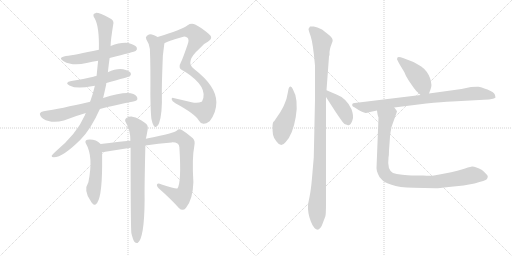
t = 0.00 s
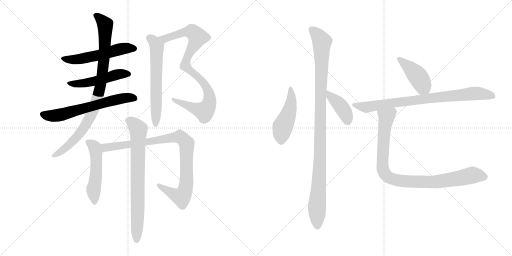
t = 2.44 s
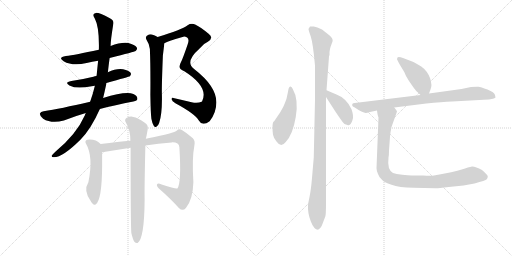
t = 4.89 s
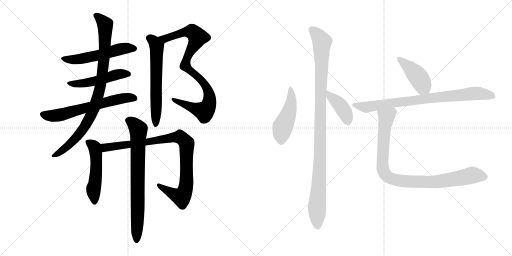
t = 7.33 s
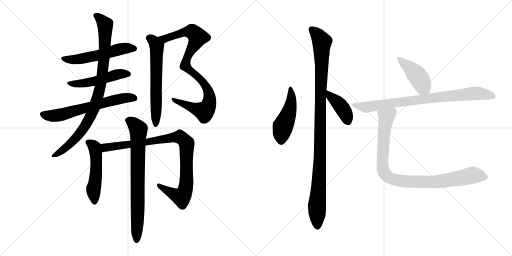
t = 9.77 s
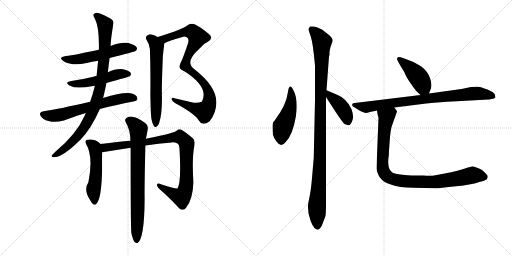
t = 12.22 s

The animated SVG that drew these frames (rendered in a browser with its animation timeline set to each time). Animation: 15 CSS @keyframes rules; one cycle of 12.22 s.

<svg version="1.1" viewBox="0 0 2048 1024" xmlns="http://www.w3.org/2000/svg">
  <g stroke="lightgray" stroke-dasharray="1,1" stroke-width="1" transform="scale(4, 4)">
    <line x1="0" y1="0" x2="256" y2="256"></line>
    <line x1="256" y1="0" x2="0" y2="256"></line>
    <line x1="128" y1="0" x2="128" y2="256"></line>
    <line x1="0" y1="128" x2="256" y2="128"></line>
    <line x1="256" y1="0" x2="512" y2="256"></line>
    <line x1="512" y1="0" x2="256" y2="256"></line>
    <line x1="384" y1="0" x2="384" y2="256"></line>
    <line x1="256" y1="128" x2="512" y2="128"></line>
  </g>
<g transform="scale(1, -1) translate(0, -850)">
   <style type="text/css">
    @keyframes keyframes0 {
      from {
       stroke: black;
       stroke-dashoffset: 542;
       stroke-width: 128;
       }
       64% {
       animation-timing-function: step-end;
       stroke: black;
       stroke-dashoffset: 0;
       stroke-width: 128;
       }
       to {
       stroke: black;
       stroke-width: 1024;
       }
       }
       #make-me-a-hanzi-animation-0 {
         animation: keyframes0 0.691081s both;
         animation-delay: 0.000000s;
         animation-timing-function: linear;
       }
    @keyframes keyframes1 {
      from {
       stroke: black;
       stroke-dashoffset: 497;
       stroke-width: 128;
       }
       62% {
       animation-timing-function: step-end;
       stroke: black;
       stroke-dashoffset: 0;
       stroke-width: 128;
       }
       to {
       stroke: black;
       stroke-width: 1024;
       }
       }
       #make-me-a-hanzi-animation-1 {
         animation: keyframes1 0.654460s both;
         animation-delay: 0.691081s;
         animation-timing-function: linear;
       }
    @keyframes keyframes2 {
      from {
       stroke: black;
       stroke-dashoffset: 635;
       stroke-width: 128;
       }
       67% {
       animation-timing-function: step-end;
       stroke: black;
       stroke-dashoffset: 0;
       stroke-width: 128;
       }
       to {
       stroke: black;
       stroke-width: 1024;
       }
       }
       #make-me-a-hanzi-animation-2 {
         animation: keyframes2 0.766764s both;
         animation-delay: 1.345541s;
         animation-timing-function: linear;
       }
    @keyframes keyframes3 {
      from {
       stroke: black;
       stroke-dashoffset: 900;
       stroke-width: 128;
       }
       75% {
       animation-timing-function: step-end;
       stroke: black;
       stroke-dashoffset: 0;
       stroke-width: 128;
       }
       to {
       stroke: black;
       stroke-width: 1024;
       }
       }
       #make-me-a-hanzi-animation-3 {
         animation: keyframes3 0.982422s both;
         animation-delay: 2.112305s;
         animation-timing-function: linear;
       }
    @keyframes keyframes4 {
      from {
       stroke: black;
       stroke-dashoffset: 902;
       stroke-width: 128;
       }
       75% {
       animation-timing-function: step-end;
       stroke: black;
       stroke-dashoffset: 0;
       stroke-width: 128;
       }
       to {
       stroke: black;
       stroke-width: 1024;
       }
       }
       #make-me-a-hanzi-animation-4 {
         animation: keyframes4 0.984049s both;
         animation-delay: 3.094727s;
         animation-timing-function: linear;
       }
    @keyframes keyframes5 {
      from {
       stroke: black;
       stroke-dashoffset: 613;
       stroke-width: 128;
       }
       67% {
       animation-timing-function: step-end;
       stroke: black;
       stroke-dashoffset: 0;
       stroke-width: 128;
       }
       to {
       stroke: black;
       stroke-width: 1024;
       }
       }
       #make-me-a-hanzi-animation-5 {
         animation: keyframes5 0.748861s both;
         animation-delay: 4.078776s;
         animation-timing-function: linear;
       }
    @keyframes keyframes6 {
      from {
       stroke: black;
       stroke-dashoffset: 512;
       stroke-width: 128;
       }
       63% {
       animation-timing-function: step-end;
       stroke: black;
       stroke-dashoffset: 0;
       stroke-width: 128;
       }
       to {
       stroke: black;
       stroke-width: 1024;
       }
       }
       #make-me-a-hanzi-animation-6 {
         animation: keyframes6 0.666667s both;
         animation-delay: 4.827637s;
         animation-timing-function: linear;
       }
    @keyframes keyframes7 {
      from {
       stroke: black;
       stroke-dashoffset: 930;
       stroke-width: 128;
       }
       75% {
       animation-timing-function: step-end;
       stroke: black;
       stroke-dashoffset: 0;
       stroke-width: 128;
       }
       to {
       stroke: black;
       stroke-width: 1024;
       }
       }
       #make-me-a-hanzi-animation-7 {
         animation: keyframes7 1.006836s both;
         animation-delay: 5.494304s;
         animation-timing-function: linear;
       }
    @keyframes keyframes8 {
      from {
       stroke: black;
       stroke-dashoffset: 756;
       stroke-width: 128;
       }
       71% {
       animation-timing-function: step-end;
       stroke: black;
       stroke-dashoffset: 0;
       stroke-width: 128;
       }
       to {
       stroke: black;
       stroke-width: 1024;
       }
       }
       #make-me-a-hanzi-animation-8 {
         animation: keyframes8 0.865234s both;
         animation-delay: 6.501140s;
         animation-timing-function: linear;
       }
    @keyframes keyframes9 {
      from {
       stroke: black;
       stroke-dashoffset: 469;
       stroke-width: 128;
       }
       60% {
       animation-timing-function: step-end;
       stroke: black;
       stroke-dashoffset: 0;
       stroke-width: 128;
       }
       to {
       stroke: black;
       stroke-width: 1024;
       }
       }
       #make-me-a-hanzi-animation-9 {
         animation: keyframes9 0.631673s both;
         animation-delay: 7.366374s;
         animation-timing-function: linear;
       }
    @keyframes keyframes10 {
      from {
       stroke: black;
       stroke-dashoffset: 1063;
       stroke-width: 128;
       }
       78% {
       animation-timing-function: step-end;
       stroke: black;
       stroke-dashoffset: 0;
       stroke-width: 128;
       }
       to {
       stroke: black;
       stroke-width: 1024;
       }
       }
       #make-me-a-hanzi-animation-10 {
         animation: keyframes10 1.115072s both;
         animation-delay: 7.998047s;
         animation-timing-function: linear;
       }
    @keyframes keyframes11 {
      from {
       stroke: black;
       stroke-dashoffset: 404;
       stroke-width: 128;
       }
       57% {
       animation-timing-function: step-end;
       stroke: black;
       stroke-dashoffset: 0;
       stroke-width: 128;
       }
       to {
       stroke: black;
       stroke-width: 1024;
       }
       }
       #make-me-a-hanzi-animation-11 {
         animation: keyframes11 0.578776s both;
         animation-delay: 9.113119s;
         animation-timing-function: linear;
       }
    @keyframes keyframes12 {
      from {
       stroke: black;
       stroke-dashoffset: 428;
       stroke-width: 128;
       }
       58% {
       animation-timing-function: step-end;
       stroke: black;
       stroke-dashoffset: 0;
       stroke-width: 128;
       }
       to {
       stroke: black;
       stroke-width: 1024;
       }
       }
       #make-me-a-hanzi-animation-12 {
         animation: keyframes12 0.598307s both;
         animation-delay: 9.691895s;
         animation-timing-function: linear;
       }
    @keyframes keyframes13 {
      from {
       stroke: black;
       stroke-dashoffset: 819;
       stroke-width: 128;
       }
       73% {
       animation-timing-function: step-end;
       stroke: black;
       stroke-dashoffset: 0;
       stroke-width: 128;
       }
       to {
       stroke: black;
       stroke-width: 1024;
       }
       }
       #make-me-a-hanzi-animation-13 {
         animation: keyframes13 0.916504s both;
         animation-delay: 10.290202s;
         animation-timing-function: linear;
       }
    @keyframes keyframes14 {
      from {
       stroke: black;
       stroke-dashoffset: 932;
       stroke-width: 128;
       }
       75% {
       animation-timing-function: step-end;
       stroke: black;
       stroke-dashoffset: 0;
       stroke-width: 128;
       }
       to {
       stroke: black;
       stroke-width: 1024;
       }
       }
       #make-me-a-hanzi-animation-14 {
         animation: keyframes14 1.008464s both;
         animation-delay: 11.206706s;
         animation-timing-function: linear;
       }
</style>
<path d="M 438.5 618.5 Q 538.5 643.5 542.5 646.5 Q 551.5 653.5 546.5 661.5 Q 539.5 671.5 513.5 678.5 Q 483.5 682.5 442.5 666.5 L 395.5 651.5 Q 299.5 630.5 263.5 626.5 Q 229.5 620.5 254.5 605.5 Q 290.5 584.5 346.5 598.5 Q 368.5 604.5 392.5 607.5 L 438.5 618.5 Z" fill="lightgray"></path> 
<path d="M 425.5 518.5 Q 516.5 543.5 519.5 545.5 Q 526.5 552.5 522.5 559.5 Q 515.5 568.5 492.5 573.5 Q 465.5 577.5 431.5 561.5 C 428.5 560.5 415.5 556.5 386.5 547.5 Q 385.5 547.5 385.5 546.5 Q 378.5 545.5 373.5 543.5 Q 333.5 533.5 285.5 526.5 Q 255.5 520.5 277.5 508.5 Q 307.5 492.5 366.5 505.5 Q 372.5 506.5 379.5 507.5 L 425.5 518.5 Z" fill="lightgray"></path> 
<path d="M 399.5 414.5 Q 459.5 430.5 533.5 444.5 Q 549.5 447.5 549.5 454.5 Q 550.5 466.5 533.5 474.5 Q 502.5 486.5 412.5 458.5 L 360.5 443.5 Q 240.5 415.5 174.5 405.5 Q 162.5 404.5 159.5 396.5 Q 158.5 386.5 172.5 375.5 Q 206.5 354.5 255.5 368.5 Q 301.5 386.5 343.5 398.5 L 399.5 414.5 Z" fill="lightgray"></path> 
<path d="M 343.5 398.5 Q 340.5 394.5 339.5 389.5 Q 306.5 314.5 222.5 244.5 Q 209.5 232.5 206.5 227.5 Q 205.5 221.5 215.5 221.5 Q 251.5 221.5 322.5 292.5 Q 364.5 335.5 399.5 414.5 L 412.5 458.5 Q 418.5 483.5 424.5 511.5 Q 424.5 515.5 425.5 518.5 L 431.5 561.5 Q 434.5 589.5 438.5 618.5 L 442.5 666.5 Q 442.5 688.5 452.5 750.5 Q 458.5 768.5 439.5 777.5 Q 396.5 799.5 383.5 798.5 Q 365.5 795.5 379.5 775.5 Q 397.5 742.5 395.5 651.5 L 392.5 607.5 Q 389.5 580.5 386.5 547.5 L 379.5 507.5 Q 372.5 477.5 360.5 443.5 L 343.5 398.5 Z" fill="lightgray"></path> 
<path d="M 657.5 677.5 Q 672.5 686.5 733.5 703.5 Q 737.5 706.5 748.5 700.5 Q 758.5 693.5 750.5 672.5 Q 729.5 611.5 724.5 603.5 Q 717.5 590.5 718.5 582.5 Q 718.5 572.5 737.5 565.5 Q 836.5 502.5 808.5 445.5 Q 807.5 445.5 806.5 443.5 Q 790.5 436.5 766.5 441.5 Q 726.5 451.5 693.5 458.5 Q 686.5 459.5 686.5 453.5 Q 687.5 446.5 701.5 437.5 Q 779.5 395.5 794.5 369.5 Q 801.5 356.5 813.5 355.5 Q 823.5 354.5 838.5 365.5 Q 865.5 399.5 865.5 441.5 Q 865.5 505.5 776.5 574.5 Q 737.5 602.5 797.5 655.5 Q 797.5 656.5 799.5 657.5 Q 812.5 675.5 831.5 683.5 Q 856.5 698.5 834.5 715.5 Q 800.5 743.5 780.5 752.5 Q 764.5 758.5 750.5 749.5 Q 726.5 731.5 630.5 702.5 C 601.5 693.5 630.5 665.5 657.5 677.5 Z" fill="lightgray"></path> 
<path d="M 605.5 375.5 Q 609.5 354.5 615.5 346.5 Q 619.5 340.5 625.5 343.5 Q 632.5 346.5 636.5 358.5 Q 649.5 395.5 647.5 473.5 Q 646.5 504.5 651.5 628.5 L 657.5 677.5 C 658.5 688.5 657.5 688.5 630.5 702.5 Q 617.5 709.5 610.5 711.5 Q 600.5 715.5 587.5 707.5 Q 580.5 701.5 585.5 692.5 Q 597.5 674.5 599.5 654.5 Q 602.5 582.5 601.5 469.5 Q 602.5 399.5 605.5 375.5 Z" fill="lightgray"></path> 
<path d="M 402.5 274.5 Q 381.5 295.5 349.5 291.5 Q 337.5 287.5 343.5 276.5 Q 374.5 224.5 353.5 121.5 Q 331.5 87.5 364.5 43.5 Q 364.5 42.5 367.5 39.5 Q 374.5 27.5 383.5 33.5 Q 407.5 51.5 408.5 184.5 L 408.5 241.5 C 408.5 269.5 408.5 269.5 402.5 274.5 Z" fill="lightgray"></path> 
<path d="M 581.5 268.5 Q 633.5 277.5 686.5 280.5 Q 716.5 281.5 717.5 261.5 Q 726.5 119.5 709.5 96.5 Q 703.5 93.5 646.5 112.5 Q 631.5 118.5 628.5 113.5 Q 624.5 109.5 634.5 97.5 Q 685.5 52.5 715.5 18.5 Q 730.5 3.5 743.5 18.5 Q 771.5 51.5 773.5 121.5 Q 767.5 217.5 777.5 268.5 Q 781.5 287.5 771.5 297.5 Q 746.5 319.5 727.5 330.5 Q 715.5 336.5 706.5 327.5 Q 699.5 318.5 592.5 297.5 Q 588.5 297.5 583.5 295.5 L 521.5 287.5 Q 475.5 283.5 402.5 274.5 C 372.5 270.5 378.5 236.5 408.5 241.5 L 522.5 259.5 L 581.5 268.5 Z" fill="lightgray"></path> 
<path d="M 525.5 -82.5 Q 531.5 -107.5 537.5 -116.5 Q 543.5 -123.5 550.5 -121.5 Q 577.5 -103.5 578.5 52.5 Q 577.5 98.5 581.5 268.5 L 583.5 295.5 Q 586.5 307.5 590.5 331.5 Q 594.5 349.5 580.5 358.5 Q 549.5 380.5 533.5 382.5 Q 521.5 386.5 505.5 378.5 Q 496.5 371.5 503.5 360.5 Q 521.5 330.5 521.5 287.5 L 522.5 259.5 Q 522.5 -59.5 525.5 -82.5 Z" fill="lightgray"></path> 
<path d="M 1171.0 494.0 Q 1167.0 505.0 1161.0 504.0 Q 1154.0 502.0 1152.0 483.0 L 1146.0 455.0 Q 1136.0 427.0 1130.0 417.0 L 1121.0 401.0 L 1100.0 370.0 Q 1098.0 366.0 1094.0 363.0 Q 1090.0 359.0 1090.0 341.0 Q 1090.0 323.0 1092.0 311.0 Q 1094.0 299.0 1106.0 284.0 Q 1124.0 258.0 1142.0 281.0 Q 1171.0 310.0 1183.0 382.0 Q 1195.0 453.0 1171.0 494.0 Z" fill="lightgray"></path> 
<path d="M 1306.0 489.0 L 1316.0 624.0 L 1318.0 631.0 L 1318.0 642.0 Q 1320.0 656.0 1322.0 662.0 L 1330.0 684.0 Q 1334.0 695.0 1316.0 710.0 L 1288.0 732.0 Q 1268.0 743.0 1255.0 744.0 Q 1242.0 745.0 1240.0 744.0 Q 1238.0 742.0 1234.0 734.0 Q 1234.0 730.0 1243.0 704.0 Q 1252.0 677.0 1260.0 588.0 L 1260.0 450.0 L 1255.0 220.0 L 1248.0 138.0 Q 1244.0 91.0 1238.0 62.0 Q 1232.0 33.0 1232.0 30.0 Q 1230.0 -1.0 1243.0 -35.0 Q 1256.0 -69.0 1272.0 -69.0 Q 1284.0 -63.0 1291.0 -43.0 Q 1298.0 -23.0 1301.0 -17.0 Q 1304.0 -11.0 1304.0 38.0 L 1304.0 462.0 L 1306.0 489.0 Z" fill="lightgray"></path> 
<path d="M 1384.0 352.0 L 1392.0 349.0 Q 1394.0 349.0 1399.0 351.0 Q 1404.0 353.0 1410.0 370.0 Q 1416.0 386.0 1406.0 413.0 Q 1386.0 457.0 1346.0 472.0 L 1306.0 489.0 C 1279.0 500.0 1288.0 487.0 1304.0 462.0 L 1342.0 403.0 Q 1373.0 357.0 1377.0 355.0 Q 1380.0 352.0 1384.0 352.0 Z" fill="lightgray"></path> 
<path d="M 1716.0 476.0 L 1722.0 492.0 Q 1730.0 509.0 1720.0 538.0 Q 1709.0 567.0 1685.0 584.0 Q 1660.0 600.0 1646.0 605.0 L 1612.0 618.0 Q 1602.0 622.0 1595.0 622.0 Q 1588.0 622.0 1588.0 613.0 Q 1594.0 600.0 1600.0 590.0 L 1617.0 562.0 Q 1622.0 547.0 1636.0 526.0 L 1654.0 500.0 Q 1662.0 488.0 1682.0 470.0 C 1704.0 450.0 1706.0 448.0 1716.0 476.0 Z" fill="lightgray"></path> 
<path d="M 1577.0 420.0 L 1705.0 436.0 Q 1768.0 443.0 1808.0 444.0 L 1936.0 451.0 Q 1958.0 452.0 1972.0 455.0 Q 1982.0 459.0 1982.0 460.0 L 1980.0 470.0 Q 1978.0 481.0 1950.0 492.0 Q 1922.0 502.0 1914.0 503.0 Q 1906.0 504.0 1884.0 502.0 L 1846.0 494.0 L 1716.0 476.0 L 1682.0 470.0 L 1419.0 438.0 Q 1412.0 437.0 1410.0 435.0 Q 1408.0 430.0 1409.0 428.0 Q 1409.0 425.0 1419.0 420.0 L 1436.0 409.0 Q 1457.0 398.0 1463.0 398.0 Q 1468.0 398.0 1480.0 402.0 L 1508.0 408.0 L 1577.0 420.0 Z" fill="lightgray"></path> 
<path d="M 1514.0 380.0 L 1506.0 177.0 Q 1506.0 168.0 1512.0 154.0 Q 1516.0 141.0 1528.0 131.0 Q 1535.0 122.0 1566.0 111.0 Q 1596.0 99.0 1654.0 99.0 L 1741.0 97.0 Q 1747.0 96.0 1795.0 102.0 L 1854.0 108.0 L 1898.0 116.0 Q 1943.0 128.0 1947.0 133.0 Q 1951.0 138.0 1951.0 145.0 Q 1950.0 151.0 1928.0 170.0 Q 1901.0 185.0 1888.0 184.0 Q 1875.0 182.0 1847.0 172.0 Q 1818.0 162.0 1736.0 148.0 Q 1724.0 146.0 1692.0 148.0 L 1646.0 148.0 Q 1634.0 148.0 1609.0 151.0 Q 1584.0 153.0 1572.0 158.0 Q 1548.0 171.0 1554.0 220.0 Q 1556.0 229.0 1556.0 248.0 L 1560.0 303.0 Q 1562.0 324.0 1566.0 342.0 L 1588.0 404.0 Q 1588.0 407.0 1577.0 420.0 C 1562.0 446.0 1503.0 438.0 1508.0 408.0 L 1510.0 394.0 Q 1512.0 384.0 1514.0 380.0 Z" fill="lightgray"></path> 
      <clipPath id="make-me-a-hanzi-clip-0">
      <path d="M 438.5 618.5 Q 538.5 643.5 542.5 646.5 Q 551.5 653.5 546.5 661.5 Q 539.5 671.5 513.5 678.5 Q 483.5 682.5 442.5 666.5 L 395.5 651.5 Q 299.5 630.5 263.5 626.5 Q 229.5 620.5 254.5 605.5 Q 290.5 584.5 346.5 598.5 Q 368.5 604.5 392.5 607.5 L 438.5 618.5 Z" fill="lightgray"></path>
      </clipPath>
      <path clip-path="url(#make-me-a-hanzi-clip-0)" d="M 256.5 617.5 L 278.5 611.5 L 333.5 616.5 L 484.5 654.5 L 536.5 656.5 " fill="none" id="make-me-a-hanzi-animation-0" stroke-dasharray="414 828" stroke-linecap="round"></path>

      <clipPath id="make-me-a-hanzi-clip-1">
      <path d="M 425.5 518.5 Q 516.5 543.5 519.5 545.5 Q 526.5 552.5 522.5 559.5 Q 515.5 568.5 492.5 573.5 Q 465.5 577.5 431.5 561.5 C 428.5 560.5 415.5 556.5 386.5 547.5 Q 385.5 547.5 385.5 546.5 Q 378.5 545.5 373.5 543.5 Q 333.5 533.5 285.5 526.5 Q 255.5 520.5 277.5 508.5 Q 307.5 492.5 366.5 505.5 Q 372.5 506.5 379.5 507.5 L 425.5 518.5 Z" fill="lightgray"></path>
      </clipPath>
      <path clip-path="url(#make-me-a-hanzi-clip-1)" d="M 278.5 518.5 L 337.5 516.5 L 484.5 555.5 L 514.5 553.5 " fill="none" id="make-me-a-hanzi-animation-1" stroke-dasharray="369 738" stroke-linecap="round"></path>

      <clipPath id="make-me-a-hanzi-clip-2">
      <path d="M 399.5 414.5 Q 459.5 430.5 533.5 444.5 Q 549.5 447.5 549.5 454.5 Q 550.5 466.5 533.5 474.5 Q 502.5 486.5 412.5 458.5 L 360.5 443.5 Q 240.5 415.5 174.5 405.5 Q 162.5 404.5 159.5 396.5 Q 158.5 386.5 172.5 375.5 Q 206.5 354.5 255.5 368.5 Q 301.5 386.5 343.5 398.5 L 399.5 414.5 Z" fill="lightgray"></path>
      </clipPath>
      <path clip-path="url(#make-me-a-hanzi-clip-2)" d="M 169.5 393.5 L 195.5 387.5 L 241.5 390.5 L 448.5 448.5 L 496.5 458.5 L 538.5 457.5 " fill="none" id="make-me-a-hanzi-animation-2" stroke-dasharray="507 1014" stroke-linecap="round"></path>

      <clipPath id="make-me-a-hanzi-clip-3">
      <path d="M 343.5 398.5 Q 340.5 394.5 339.5 389.5 Q 306.5 314.5 222.5 244.5 Q 209.5 232.5 206.5 227.5 Q 205.5 221.5 215.5 221.5 Q 251.5 221.5 322.5 292.5 Q 364.5 335.5 399.5 414.5 L 412.5 458.5 Q 418.5 483.5 424.5 511.5 Q 424.5 515.5 425.5 518.5 L 431.5 561.5 Q 434.5 589.5 438.5 618.5 L 442.5 666.5 Q 442.5 688.5 452.5 750.5 Q 458.5 768.5 439.5 777.5 Q 396.5 799.5 383.5 798.5 Q 365.5 795.5 379.5 775.5 Q 397.5 742.5 395.5 651.5 L 392.5 607.5 Q 389.5 580.5 386.5 547.5 L 379.5 507.5 Q 372.5 477.5 360.5 443.5 L 343.5 398.5 Z" fill="lightgray"></path>
      </clipPath>
      <path clip-path="url(#make-me-a-hanzi-clip-3)" d="M 384.5 786.5 L 420.5 751.5 L 421.5 726.5 L 409.5 557.5 L 384.5 442.5 L 361.5 385.5 L 320.5 318.5 L 276.5 270.5 L 213.5 227.5 " fill="none" id="make-me-a-hanzi-animation-3" stroke-dasharray="772 1544" stroke-linecap="round"></path>

      <clipPath id="make-me-a-hanzi-clip-4">
      <path d="M 657.5 677.5 Q 672.5 686.5 733.5 703.5 Q 737.5 706.5 748.5 700.5 Q 758.5 693.5 750.5 672.5 Q 729.5 611.5 724.5 603.5 Q 717.5 590.5 718.5 582.5 Q 718.5 572.5 737.5 565.5 Q 836.5 502.5 808.5 445.5 Q 807.5 445.5 806.5 443.5 Q 790.5 436.5 766.5 441.5 Q 726.5 451.5 693.5 458.5 Q 686.5 459.5 686.5 453.5 Q 687.5 446.5 701.5 437.5 Q 779.5 395.5 794.5 369.5 Q 801.5 356.5 813.5 355.5 Q 823.5 354.5 838.5 365.5 Q 865.5 399.5 865.5 441.5 Q 865.5 505.5 776.5 574.5 Q 737.5 602.5 797.5 655.5 Q 797.5 656.5 799.5 657.5 Q 812.5 675.5 831.5 683.5 Q 856.5 698.5 834.5 715.5 Q 800.5 743.5 780.5 752.5 Q 764.5 758.5 750.5 749.5 Q 726.5 731.5 630.5 702.5 C 601.5 693.5 630.5 665.5 657.5 677.5 Z" fill="lightgray"></path>
      </clipPath>
      <path clip-path="url(#make-me-a-hanzi-clip-4)" d="M 640.5 704.5 L 660.5 696.5 L 726.5 719.5 L 762.5 724.5 L 790.5 701.5 L 754.5 635.5 L 741.5 587.5 L 821.5 509.5 L 836.5 474.5 L 833.5 426.5 L 814.5 405.5 L 692.5 452.5 " fill="none" id="make-me-a-hanzi-animation-4" stroke-dasharray="774 1548" stroke-linecap="round"></path>

      <clipPath id="make-me-a-hanzi-clip-5">
      <path d="M 605.5 375.5 Q 609.5 354.5 615.5 346.5 Q 619.5 340.5 625.5 343.5 Q 632.5 346.5 636.5 358.5 Q 649.5 395.5 647.5 473.5 Q 646.5 504.5 651.5 628.5 L 657.5 677.5 C 658.5 688.5 657.5 688.5 630.5 702.5 Q 617.5 709.5 610.5 711.5 Q 600.5 715.5 587.5 707.5 Q 580.5 701.5 585.5 692.5 Q 597.5 674.5 599.5 654.5 Q 602.5 582.5 601.5 469.5 Q 602.5 399.5 605.5 375.5 Z" fill="lightgray"></path>
      </clipPath>
      <path clip-path="url(#make-me-a-hanzi-clip-5)" d="M 598.5 698.5 L 614.5 685.5 L 627.5 662.5 L 622.5 352.5 " fill="none" id="make-me-a-hanzi-animation-5" stroke-dasharray="485 970" stroke-linecap="round"></path>

      <clipPath id="make-me-a-hanzi-clip-6">
      <path d="M 402.5 274.5 Q 381.5 295.5 349.5 291.5 Q 337.5 287.5 343.5 276.5 Q 374.5 224.5 353.5 121.5 Q 331.5 87.5 364.5 43.5 Q 364.5 42.5 367.5 39.5 Q 374.5 27.5 383.5 33.5 Q 407.5 51.5 408.5 184.5 L 408.5 241.5 C 408.5 269.5 408.5 269.5 402.5 274.5 Z" fill="lightgray"></path>
      </clipPath>
      <path clip-path="url(#make-me-a-hanzi-clip-6)" d="M 350.5 282.5 L 375.5 265.5 L 384.5 234.5 L 386.5 172.5 L 373.5 88.5 L 377.5 42.5 " fill="none" id="make-me-a-hanzi-animation-6" stroke-dasharray="384 768" stroke-linecap="round"></path>

      <clipPath id="make-me-a-hanzi-clip-7">
      <path d="M 581.5 268.5 Q 633.5 277.5 686.5 280.5 Q 716.5 281.5 717.5 261.5 Q 726.5 119.5 709.5 96.5 Q 703.5 93.5 646.5 112.5 Q 631.5 118.5 628.5 113.5 Q 624.5 109.5 634.5 97.5 Q 685.5 52.5 715.5 18.5 Q 730.5 3.5 743.5 18.5 Q 771.5 51.5 773.5 121.5 Q 767.5 217.5 777.5 268.5 Q 781.5 287.5 771.5 297.5 Q 746.5 319.5 727.5 330.5 Q 715.5 336.5 706.5 327.5 Q 699.5 318.5 592.5 297.5 Q 588.5 297.5 583.5 295.5 L 521.5 287.5 Q 475.5 283.5 402.5 274.5 C 372.5 270.5 378.5 236.5 408.5 241.5 L 522.5 259.5 L 581.5 268.5 Z" fill="lightgray"></path>
      </clipPath>
      <path clip-path="url(#make-me-a-hanzi-clip-7)" d="M 414.5 248.5 L 421.5 260.5 L 430.5 262.5 L 685.5 299.5 L 726.5 297.5 L 746.5 277.5 L 747.5 268.5 L 746.5 129.5 L 738.5 82.5 L 726.5 62.5 L 718.5 63.5 L 633.5 110.5 " fill="none" id="make-me-a-hanzi-animation-7" stroke-dasharray="802 1604" stroke-linecap="round"></path>

      <clipPath id="make-me-a-hanzi-clip-8">
      <path d="M 525.5 -82.5 Q 531.5 -107.5 537.5 -116.5 Q 543.5 -123.5 550.5 -121.5 Q 577.5 -103.5 578.5 52.5 Q 577.5 98.5 581.5 268.5 L 583.5 295.5 Q 586.5 307.5 590.5 331.5 Q 594.5 349.5 580.5 358.5 Q 549.5 380.5 533.5 382.5 Q 521.5 386.5 505.5 378.5 Q 496.5 371.5 503.5 360.5 Q 521.5 330.5 521.5 287.5 L 522.5 259.5 Q 522.5 -59.5 525.5 -82.5 Z" fill="lightgray"></path>
      </clipPath>
      <path clip-path="url(#make-me-a-hanzi-clip-8)" d="M 512.5 368.5 L 532.5 358.5 L 553.5 330.5 L 546.5 -112.5 " fill="none" id="make-me-a-hanzi-animation-8" stroke-dasharray="628 1256" stroke-linecap="round"></path>

      <clipPath id="make-me-a-hanzi-clip-9">
      <path d="M 1171.0 494.0 Q 1167.0 505.0 1161.0 504.0 Q 1154.0 502.0 1152.0 483.0 L 1146.0 455.0 Q 1136.0 427.0 1130.0 417.0 L 1121.0 401.0 L 1100.0 370.0 Q 1098.0 366.0 1094.0 363.0 Q 1090.0 359.0 1090.0 341.0 Q 1090.0 323.0 1092.0 311.0 Q 1094.0 299.0 1106.0 284.0 Q 1124.0 258.0 1142.0 281.0 Q 1171.0 310.0 1183.0 382.0 Q 1195.0 453.0 1171.0 494.0 Z" fill="lightgray"></path>
      </clipPath>
      <path clip-path="url(#make-me-a-hanzi-clip-9)" d="M 1163.0 496.0 L 1164.0 437.0 L 1154.0 395.0 L 1131.0 343.0 L 1125.0 289.0 " fill="none" id="make-me-a-hanzi-animation-9" stroke-dasharray="341 682" stroke-linecap="round"></path>

      <clipPath id="make-me-a-hanzi-clip-10">
      <path d="M 1306.0 489.0 L 1316.0 624.0 L 1318.0 631.0 L 1318.0 642.0 Q 1320.0 656.0 1322.0 662.0 L 1330.0 684.0 Q 1334.0 695.0 1316.0 710.0 L 1288.0 732.0 Q 1268.0 743.0 1255.0 744.0 Q 1242.0 745.0 1240.0 744.0 Q 1238.0 742.0 1234.0 734.0 Q 1234.0 730.0 1243.0 704.0 Q 1252.0 677.0 1260.0 588.0 L 1260.0 450.0 L 1255.0 220.0 L 1248.0 138.0 Q 1244.0 91.0 1238.0 62.0 Q 1232.0 33.0 1232.0 30.0 Q 1230.0 -1.0 1243.0 -35.0 Q 1256.0 -69.0 1272.0 -69.0 Q 1284.0 -63.0 1291.0 -43.0 Q 1298.0 -23.0 1301.0 -17.0 Q 1304.0 -11.0 1304.0 38.0 L 1304.0 462.0 L 1306.0 489.0 Z" fill="lightgray"></path>
      </clipPath>
      <path clip-path="url(#make-me-a-hanzi-clip-10)" d="M 1248.0 733.0 L 1270.0 711.0 L 1288.0 681.0 L 1280.0 219.0 L 1268.0 34.0 L 1270.0 -59.0 " fill="none" id="make-me-a-hanzi-animation-10" stroke-dasharray="935 1870" stroke-linecap="round"></path>

      <clipPath id="make-me-a-hanzi-clip-11">
      <path d="M 1384.0 352.0 L 1392.0 349.0 Q 1394.0 349.0 1399.0 351.0 Q 1404.0 353.0 1410.0 370.0 Q 1416.0 386.0 1406.0 413.0 Q 1386.0 457.0 1346.0 472.0 L 1306.0 489.0 C 1279.0 500.0 1288.0 487.0 1304.0 462.0 L 1342.0 403.0 Q 1373.0 357.0 1377.0 355.0 Q 1380.0 352.0 1384.0 352.0 Z" fill="lightgray"></path>
      </clipPath>
      <path clip-path="url(#make-me-a-hanzi-clip-11)" d="M 1311.0 482.0 L 1321.0 465.0 L 1364.0 425.0 L 1382.0 397.0 L 1392.0 362.0 " fill="none" id="make-me-a-hanzi-animation-11" stroke-dasharray="276 552" stroke-linecap="round"></path>

      <clipPath id="make-me-a-hanzi-clip-12">
      <path d="M 1716.0 476.0 L 1722.0 492.0 Q 1730.0 509.0 1720.0 538.0 Q 1709.0 567.0 1685.0 584.0 Q 1660.0 600.0 1646.0 605.0 L 1612.0 618.0 Q 1602.0 622.0 1595.0 622.0 Q 1588.0 622.0 1588.0 613.0 Q 1594.0 600.0 1600.0 590.0 L 1617.0 562.0 Q 1622.0 547.0 1636.0 526.0 L 1654.0 500.0 Q 1662.0 488.0 1682.0 470.0 C 1704.0 450.0 1706.0 448.0 1716.0 476.0 Z" fill="lightgray"></path>
      </clipPath>
      <path clip-path="url(#make-me-a-hanzi-clip-12)" d="M 1598.0 613.0 L 1659.0 559.0 L 1709.0 483.0 " fill="none" id="make-me-a-hanzi-animation-12" stroke-dasharray="300 600" stroke-linecap="round"></path>

      <clipPath id="make-me-a-hanzi-clip-13">
      <path d="M 1577.0 420.0 L 1705.0 436.0 Q 1768.0 443.0 1808.0 444.0 L 1936.0 451.0 Q 1958.0 452.0 1972.0 455.0 Q 1982.0 459.0 1982.0 460.0 L 1980.0 470.0 Q 1978.0 481.0 1950.0 492.0 Q 1922.0 502.0 1914.0 503.0 Q 1906.0 504.0 1884.0 502.0 L 1846.0 494.0 L 1716.0 476.0 L 1682.0 470.0 L 1419.0 438.0 Q 1412.0 437.0 1410.0 435.0 Q 1408.0 430.0 1409.0 428.0 Q 1409.0 425.0 1419.0 420.0 L 1436.0 409.0 Q 1457.0 398.0 1463.0 398.0 Q 1468.0 398.0 1480.0 402.0 L 1508.0 408.0 L 1577.0 420.0 Z" fill="lightgray"></path>
      </clipPath>
      <path clip-path="url(#make-me-a-hanzi-clip-13)" d="M 1417.0 431.0 L 1469.0 421.0 L 1676.0 452.0 L 1908.0 477.0 L 1974.0 464.0 " fill="none" id="make-me-a-hanzi-animation-13" stroke-dasharray="691 1382" stroke-linecap="round"></path>

      <clipPath id="make-me-a-hanzi-clip-14">
      <path d="M 1514.0 380.0 L 1506.0 177.0 Q 1506.0 168.0 1512.0 154.0 Q 1516.0 141.0 1528.0 131.0 Q 1535.0 122.0 1566.0 111.0 Q 1596.0 99.0 1654.0 99.0 L 1741.0 97.0 Q 1747.0 96.0 1795.0 102.0 L 1854.0 108.0 L 1898.0 116.0 Q 1943.0 128.0 1947.0 133.0 Q 1951.0 138.0 1951.0 145.0 Q 1950.0 151.0 1928.0 170.0 Q 1901.0 185.0 1888.0 184.0 Q 1875.0 182.0 1847.0 172.0 Q 1818.0 162.0 1736.0 148.0 Q 1724.0 146.0 1692.0 148.0 L 1646.0 148.0 Q 1634.0 148.0 1609.0 151.0 Q 1584.0 153.0 1572.0 158.0 Q 1548.0 171.0 1554.0 220.0 Q 1556.0 229.0 1556.0 248.0 L 1560.0 303.0 Q 1562.0 324.0 1566.0 342.0 L 1588.0 404.0 Q 1588.0 407.0 1577.0 420.0 C 1562.0 446.0 1503.0 438.0 1508.0 408.0 L 1510.0 394.0 Q 1512.0 384.0 1514.0 380.0 Z" fill="lightgray"></path>
      </clipPath>
      <path clip-path="url(#make-me-a-hanzi-clip-14)" d="M 1572.0 408.0 L 1546.0 382.0 L 1535.0 309.0 L 1530.0 184.0 L 1547.0 146.0 L 1565.0 135.0 L 1600.0 127.0 L 1705.0 122.0 L 1781.0 127.0 L 1880.0 148.0 L 1939.0 142.0 " fill="none" id="make-me-a-hanzi-animation-14" stroke-dasharray="804 1608" stroke-linecap="round"></path>

</g>
</svg>
